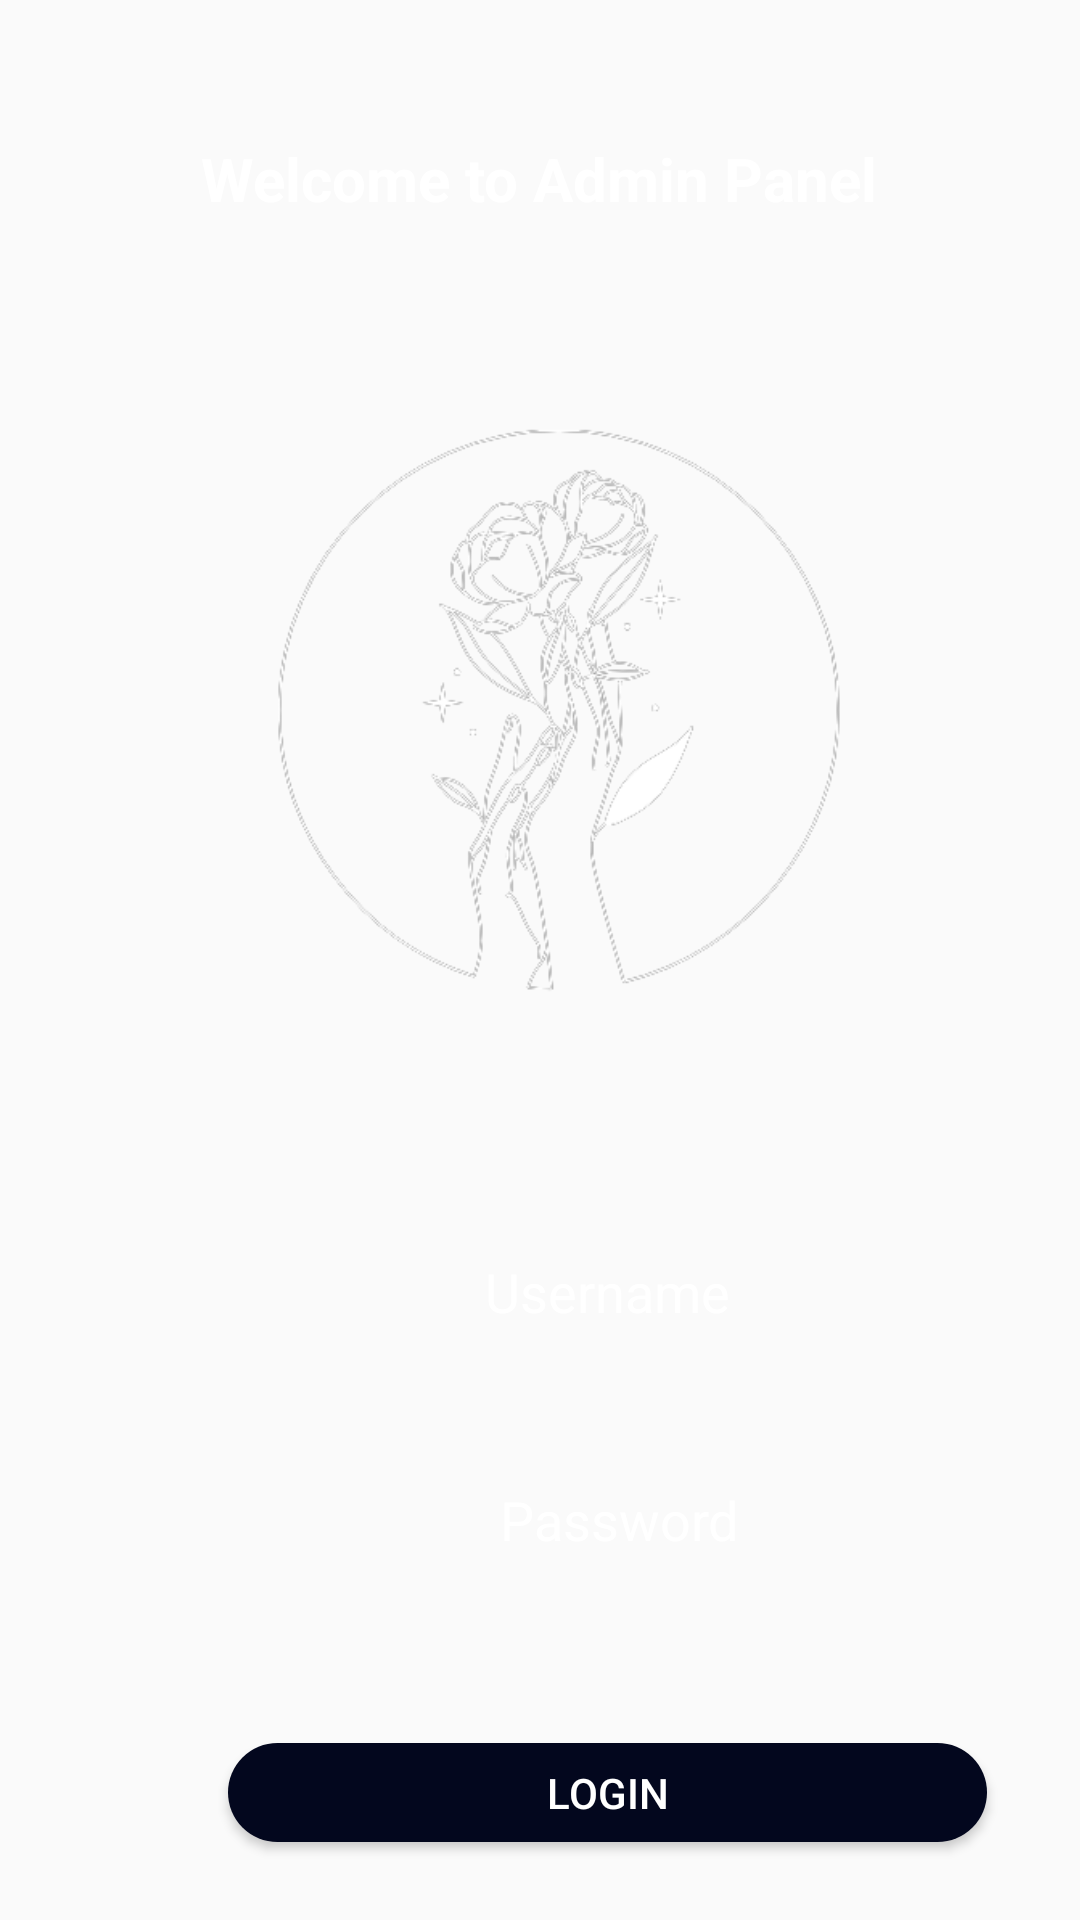

The Android layout XML behind this screen, and the referenced resources:
<!-- AndroidManifest.xml: application theme Theme.TheBloomRoom -->
<!-- res/layout/activity_admin_login.xml -->
<?xml version="1.0" encoding="utf-8"?>
<androidx.constraintlayout.widget.ConstraintLayout xmlns:android="http://schemas.android.com/apk/res/android"
    xmlns:app="http://schemas.android.com/apk/res-auto"
    xmlns:tools="http://schemas.android.com/tools"
    android:layout_width="match_parent"
    android:layout_height="match_parent"
    tools:context=".admin_login"
    android:background="@drawable/bluelagoo">

    <EditText
        android:id="@+id/adminusername"
        android:background="@drawable/textbox_style"
        android:layout_width="317dp"
        android:layout_height="43dp"
        android:layout_marginStart="44dp"
        android:layout_marginTop="336dp"
        android:ems="10"
        android:hint="Username"
        android:textAlignment="center"
        android:inputType="textPersonName"
        android:textColor="#fff"
        android:textColorHint="#ffff"
        app:layout_constraintStart_toStartOf="parent"
        app:layout_constraintTop_toBottomOf="@+id/textView3" />

    <Button
        android:id="@+id/admin_login_btn"
        android:layout_width="253dp"
        android:layout_height="33dp"
        android:layout_marginStart="76dp"
        android:layout_marginTop="52dp"
        android:background="@drawable/buttondesignblack"
        android:text="Login"
        android:textColor="#fff"
        app:layout_constraintStart_toStartOf="parent"
        app:layout_constraintTop_toBottomOf="@+id/adminpassword" />

    <TextView
        android:id="@+id/textView3"
        android:layout_width="wrap_content"
        android:layout_height="wrap_content"
        android:text="Welcome to Admin Panel"
        android:textColor="#fff"
        android:textSize="20sp"
        android:textStyle="bold"
        app:layout_constraintBottom_toBottomOf="parent"
        app:layout_constraintEnd_toEndOf="parent"
        app:layout_constraintHorizontal_bias="0.497"
        app:layout_constraintStart_toStartOf="parent"
        app:layout_constraintTop_toTopOf="parent"
        app:layout_constraintVertical_bias="0.075" />

    <EditText
        android:id="@+id/adminpassword"
        android:background="@drawable/textbox_style"
        android:layout_width="317dp"
        android:layout_height="45dp"
        android:layout_marginStart="48dp"
        android:layout_marginTop="32dp"
        android:ems="10"
        android:hint="Password"
        android:textAlignment="center"
        android:inputType="textPassword"
        android:textColor="#fff"
        android:textColorHint="#ffff"
        app:layout_constraintStart_toStartOf="parent"
        app:layout_constraintTop_toBottomOf="@+id/adminusername" />

    <ImageView
        android:id="@+id/imageView2"
        android:layout_width="289dp"
        android:layout_height="268dp"
        android:layout_marginTop="36dp"
        app:layout_constraintBottom_toTopOf="@+id/adminusername"
        app:layout_constraintEnd_toEndOf="parent"
        app:layout_constraintStart_toStartOf="parent"
        app:layout_constraintTop_toBottomOf="@+id/textView3"
        app:layout_constraintVertical_bias="0.0"
        app:srcCompat="@drawable/logonobg" />

</androidx.constraintlayout.widget.ConstraintLayout>
<!-- resources referenced by this layout -->
<resources>
  <!-- drawable buttondesignblack (drawable) -->
  <?xml version="1.0" encoding="utf-8"?>
  <shape android:shape="rectangle" xmlns:android="http://schemas.android.com/apk/res/android">
      <solid android:color="#03071e"/>
      <corners android:radius="20dp"/>
  </shape>
  <!-- drawable logonobg: png bitmap (drawable, 48792 bytes) -->
  <style name="Theme.TheBloomRoom" parent="Theme.AppCompat.Light.NoActionBar">
          
          <item name="colorPrimary">@color/purple_500</item>
          <item name="colorPrimaryVariant">@color/purple_700</item>
          <item name="colorOnPrimary">@color/white</item>
          
          <item name="colorSecondary">@color/teal_200</item>
          <item name="colorSecondaryVariant">@color/teal_700</item>
          <item name="colorOnSecondary">@color/black</item>
          
          <item name="android:statusBarColor">?attr/colorPrimaryVariant</item>
          
      </style>
  <color name="purple_500">#FF6200EE</color>
  <color name="purple_700">#FF3700B3</color>
  <color name="white">#FFFFFFFF</color>
  <color name="teal_200">#FF03DAC5</color>
  <color name="teal_700">#FF018786</color>
  <color name="black">#FF000000</color>
</resources>
